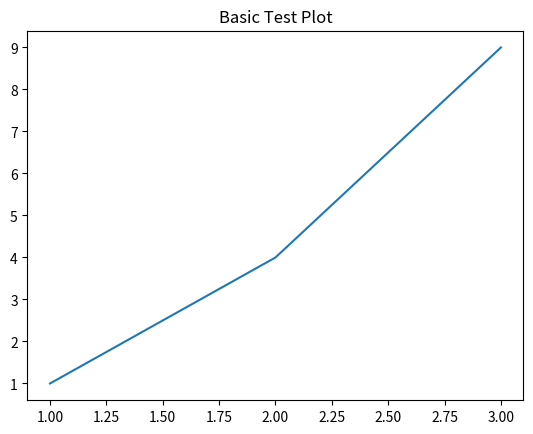

This figure's Python source:
import matplotlib.pyplot as plt

plt.plot([1, 2, 3], [1, 4, 9])
plt.title("Basic Test Plot")
plt.show()